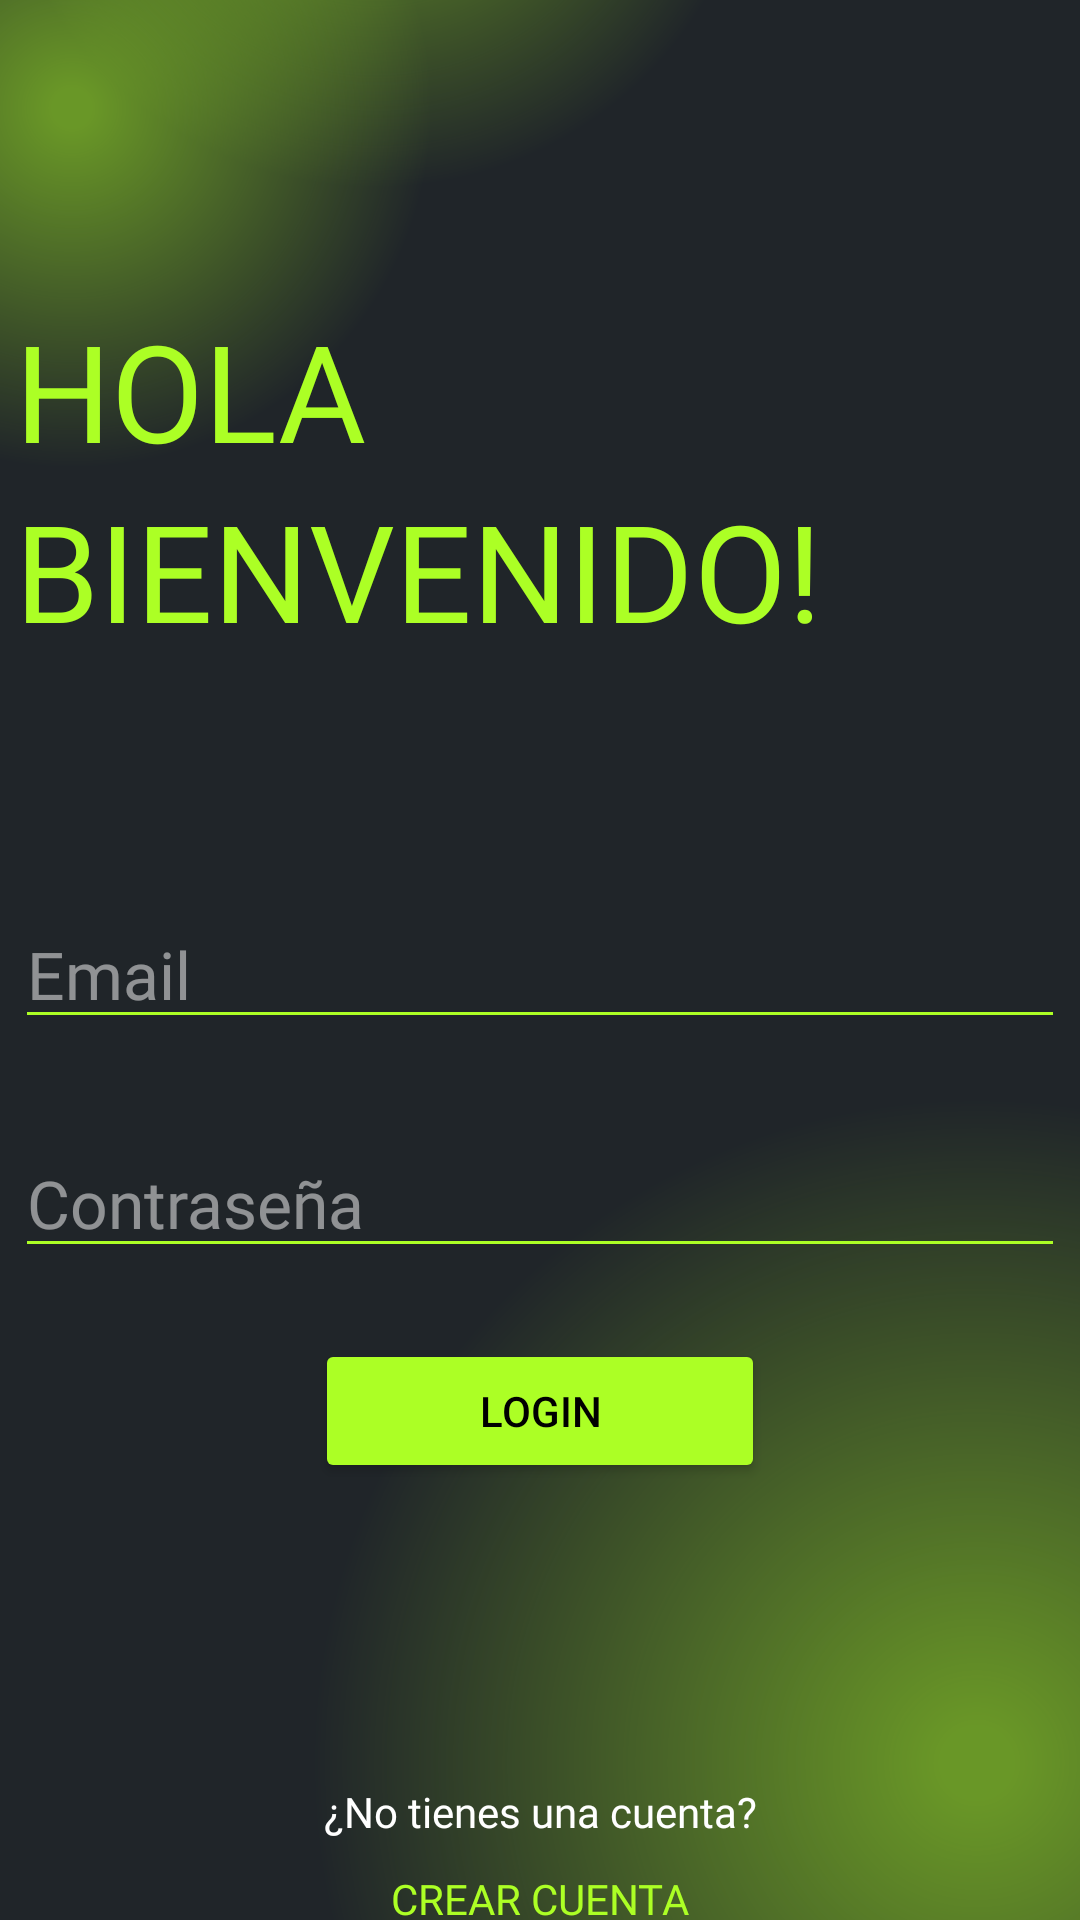

The Android layout XML behind this screen, and the referenced resources:
<!-- AndroidManifest.xml: application theme Theme.Debuggers -->
<!-- res/layout/activity_login.xml -->
<?xml version="1.0" encoding="utf-8"?>
<androidx.constraintlayout.widget.ConstraintLayout xmlns:android="http://schemas.android.com/apk/res/android"
    xmlns:app="http://schemas.android.com/apk/res-auto"
    xmlns:tools="http://schemas.android.com/tools"
    android:id="@+id/main"
    android:layout_width="match_parent"
    android:layout_height="match_parent"
    tools:context=".ActivityLogin"
    android:background="@drawable/fondo_login">

    <androidx.constraintlayout.widget.ConstraintLayout
        android:layout_width="match_parent"
        android:layout_height="match_parent">

        <TextView
            android:id="@+id/holaLogin"
            android:layout_width="wrap_content"
            android:layout_height="wrap_content"
            android:text="@string/HOLA"
            android:textSize="45sp"
            android:fontFamily="@font/lato_regular"
            app:layout_constraintTop_toTopOf="parent"
            app:layout_constraintStart_toStartOf="@id/emailLogin"
            android:textColor="@color/verde"
            android:layout_marginTop="100dp">
        </TextView>
        <TextView
            android:id="@+id/bienvenidoLogin"
            android:layout_width="wrap_content"
            android:layout_height="wrap_content"
            app:layout_constraintTop_toBottomOf="@id/holaLogin"
            android:text="@string/BIENVENIDO"
            android:textSize="45sp"
            android:fontFamily="@font/lato_bold"
            app:layout_constraintStart_toStartOf="@id/holaLogin"
            android:textColor="@color/verde">
        </TextView>
        <EditText
            android:id="@+id/emailLogin"
            android:layout_width="350dp"
            android:layout_height="wrap_content"
            android:hint="@string/EMAIL"
            android:inputType="text"
            android:textSize="22sp"
            android:textColorHint="@color/blancoClaro"
            android:textColor="@color/white"
            android:backgroundTint="@color/verde"
            android:fontFamily="@font/lato_regular"
            app:layout_constraintStart_toStartOf="parent"
            app:layout_constraintEnd_toEndOf="parent"
            app:layout_constraintTop_toBottomOf="@id/bienvenidoLogin"
            android:layout_marginTop="80sp">
        </EditText>

        <EditText
            android:id="@+id/contrasenaLogin"
            android:layout_width="350dp"
            android:layout_height="wrap_content"
            android:hint="@string/CONTRASENA"
            android:inputType="textPassword"
            android:textSize="22sp"
            android:textColorHint="@color/blancoClaro"
            android:textColor="@color/white"
            android:backgroundTint="@color/verde"
            android:fontFamily="@font/lato_regular"
            app:layout_constraintStart_toStartOf="parent"
            app:layout_constraintEnd_toEndOf="parent"
            app:layout_constraintTop_toBottomOf="@id/emailLogin"
            android:layout_marginTop="30dp">
        </EditText>
        <Button
            android:id="@+id/botonLogin"
            android:layout_width="150dp"
            android:layout_height="wrap_content"
            android:backgroundTint="@color/verde"
            android:text="@string/LOGIN"
            android:textColor="@color/black"
            app:layout_constraintTop_toTopOf="@id/contrasenaLogin"
            app:layout_constraintStart_toStartOf="parent"
            app:layout_constraintEnd_toEndOf="parent"
            android:layout_marginTop="70dp">
        </Button>
        <TextView
            android:id="@+id/noTienesCuenta"
            android:layout_width="wrap_content"
            android:layout_height="wrap_content"
            android:text="@string/NOTIENESCUENTA"
            android:textSize="14sp"
            android:fontFamily="@font/lato_regular"
            android:textColor="@color/white"
            app:layout_constraintTop_toBottomOf="@id/botonLogin"
            app:layout_constraintStart_toStartOf="parent"
            app:layout_constraintEnd_toEndOf="parent"
            android:layout_marginTop="100dp">
        </TextView>
        <TextView
            android:id="@+id/crearCuenta"
            android:layout_width="wrap_content"
            android:layout_height="wrap_content"
            android:text="@string/CREARCUENTA"
            android:textSize="14sp"
            android:fontFamily="@font/lato_bold"
            android:textColor="@color/verde"
            app:layout_constraintTop_toBottomOf="@id/noTienesCuenta"
            app:layout_constraintStart_toStartOf="parent"
            app:layout_constraintEnd_toEndOf="parent"
            android:layout_marginTop="10dp">
        </TextView>
    </androidx.constraintlayout.widget.ConstraintLayout>

</androidx.constraintlayout.widget.ConstraintLayout>
<!-- resources referenced by this layout -->
<resources>
  <color name="black">#FF000000</color>
  <color name="blancoClaro">#80FFFFFF</color>
  <color name="verde">#ACFF25</color>
  <color name="white">#FFFFFFFF</color>
  <!-- drawable fondo_login: png bitmap (drawable, 138772 bytes) -->
  <string name="BIENVENIDO">BIENVENIDO!</string>
  <string name="CONTRASENA">Contraseña</string>
  <string name="CREARCUENTA">CREAR CUENTA</string>
  <string name="EMAIL">Email</string>
  <string name="HOLA">HOLA</string>
  <string name="LOGIN">Login</string>
  <string name="NOTIENESCUENTA">¿No tienes una cuenta?</string>
  <style name="Theme.Debuggers" parent="Base.Theme.Debuggers" />
  <style name="Base.Theme.Debuggers" parent="Theme.Material3.DayNight.NoActionBar">
          
          
      </style>
</resources>
